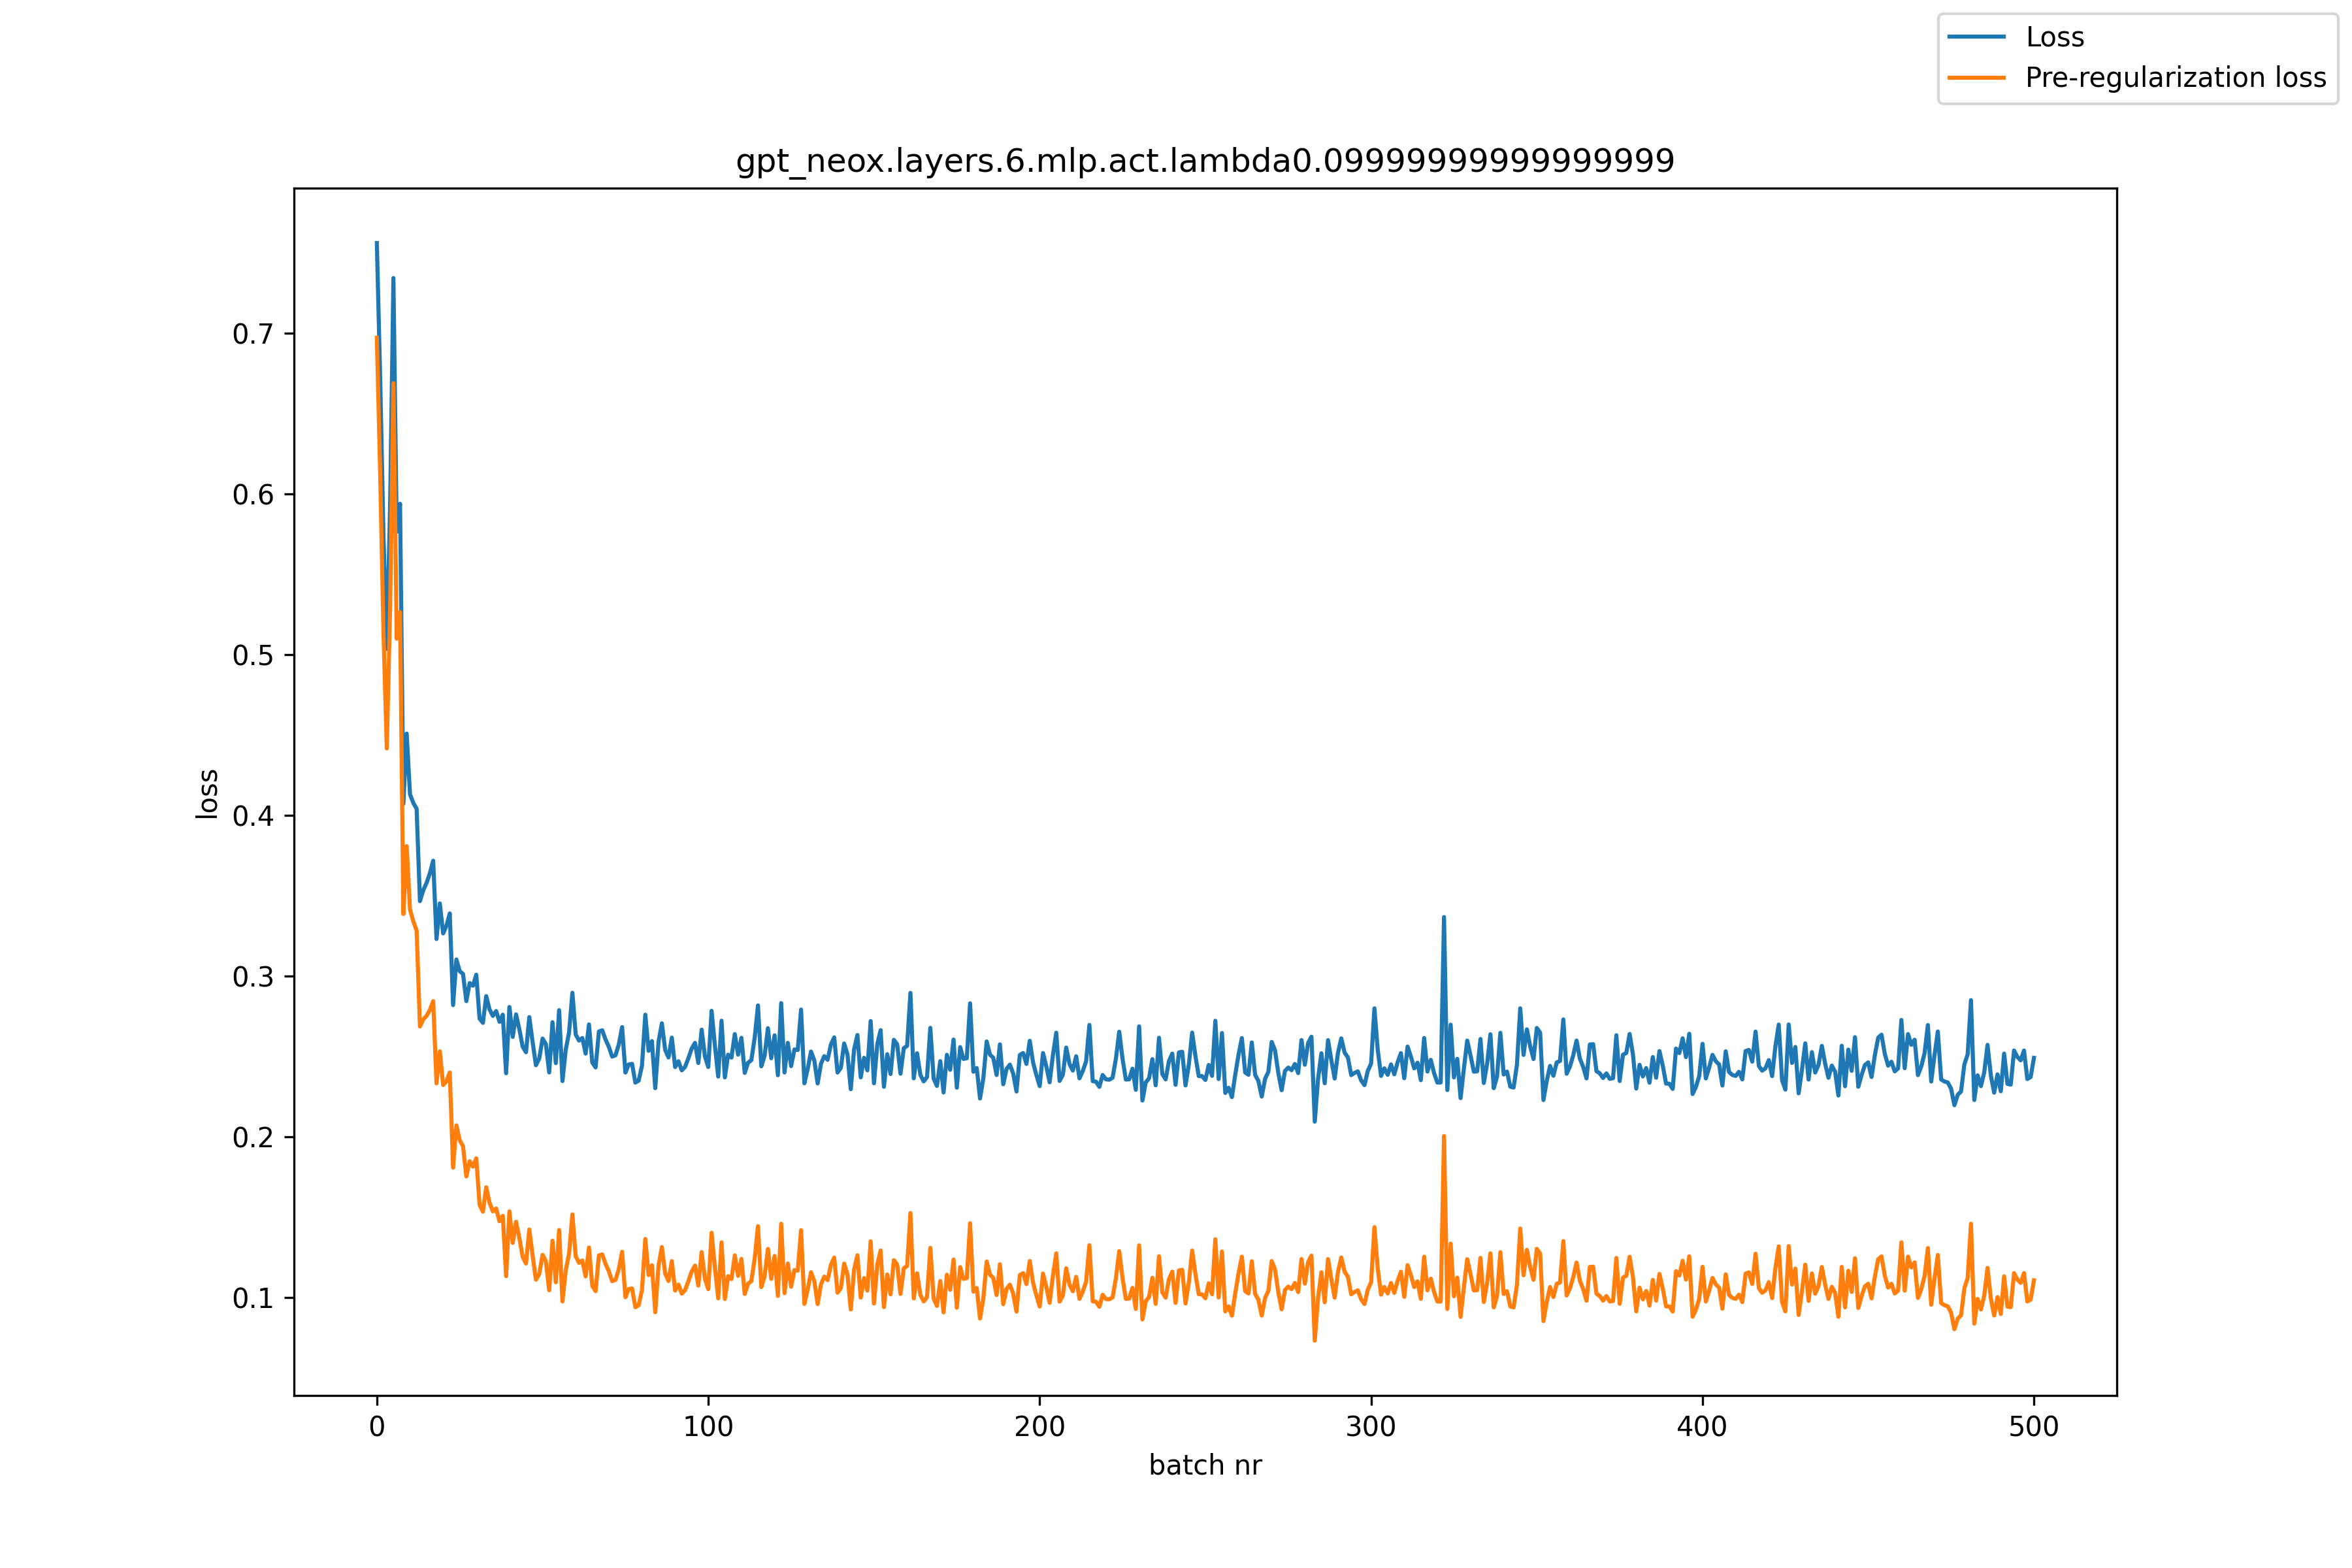

The file beside this chart, header and first rows:
, loss, pre_reg_loss
0, 0.7559, 0.697
1, 0.6723, 0.6129
2, 0.5736, 0.5133
3, 0.5034, 0.4415
4, 0.5925, 0.5287
5, 0.7341, 0.6687
6, 0.5762, 0.5098
7, 0.5937, 0.5263
8, 0.4071, 0.3386
9, 0.4508, 0.3808
10, 0.413, 0.3413
11, 0.4076, 0.334
12, 0.404, 0.3283
13, 0.3466, 0.2686
14, 0.3533, 0.273
15, 0.3579, 0.2752
16, 0.3639, 0.2789
17, 0.3717, 0.2843
18, 0.323, 0.2333
19, 0.3451, 0.2531
20, 0.3265, 0.2322
21, 0.3313, 0.2346
22, 0.3389, 0.24
23, 0.2819, 0.1808
24, 0.3103, 0.2071
25, 0.303, 0.1978
26, 0.3013, 0.1941
27, 0.2844, 0.1753
28, 0.2956, 0.1847
29, 0.294, 0.1814
30, 0.3008, 0.1866
31, 0.2735, 0.1576
32, 0.2708, 0.1534
33, 0.2875, 0.1686
34, 0.2792, 0.1589
35, 0.2752, 0.1536
36, 0.2782, 0.1553
37, 0.2715, 0.1475
38, 0.2759, 0.1508
39, 0.2395, 0.1133
40, 0.2807, 0.1536
41, 0.2621, 0.134
42, 0.2761, 0.1471
43, 0.2668, 0.137
44, 0.256, 0.1253
45, 0.2526, 0.1212
46, 0.2744, 0.1423
47, 0.2589, 0.1261
48, 0.2445, 0.1111
49, 0.2486, 0.1146
50, 0.2611, 0.1265
51, 0.2576, 0.1226
52, 0.24, 0.1045
53, 0.2712, 0.1353
54, 0.2458, 0.1095
55, 0.2787, 0.142
56, 0.2346, 0.0976
57, 0.2543, 0.117
58, 0.2649, 0.1274
59, 0.2895, 0.1517
... 441 more rows
